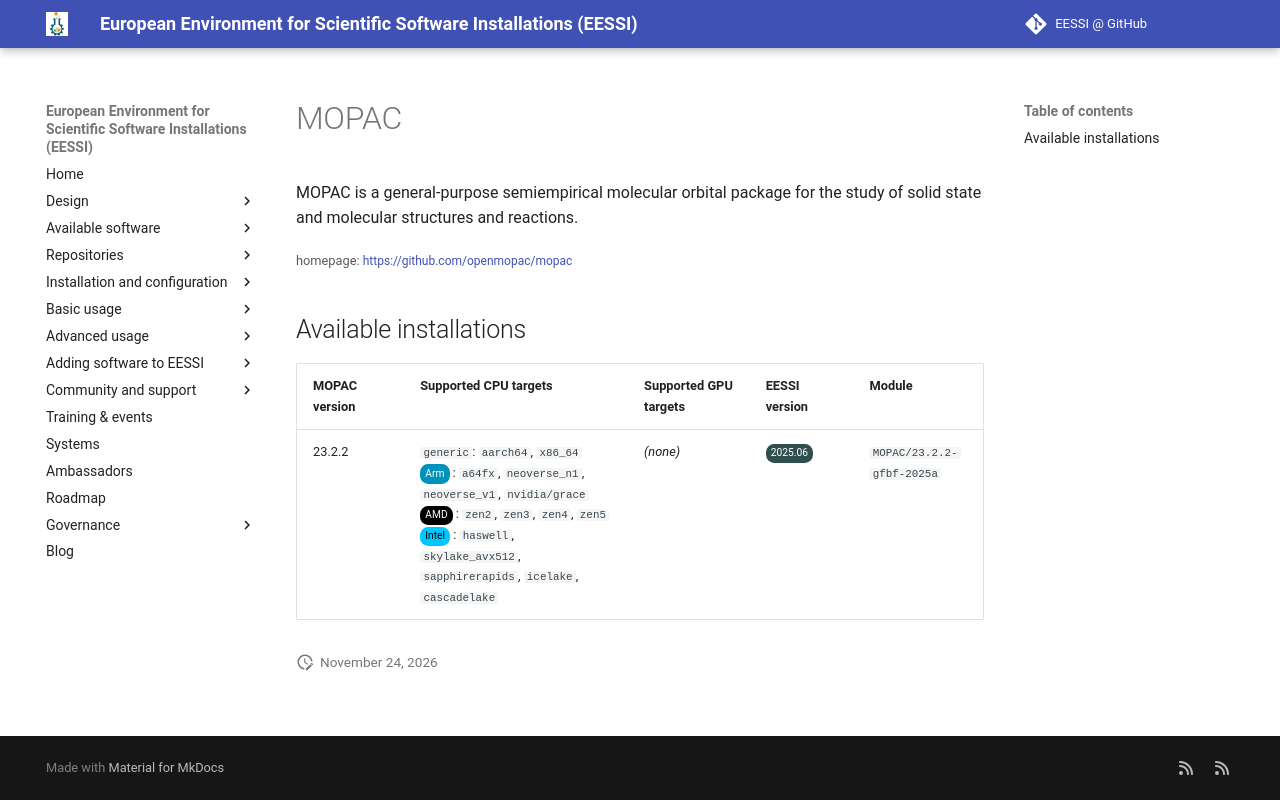

repository: EESSI/docs · page: available_software/detail/MOPAC/index.html · generator: mkdocs

---
json_ld:
  '@context': https://schema.org
  '@type': SoftwareApplication
  applicationCategory: DeveloperApplication
  description: 'MOPAC is a general-purpose semiempirical molecular orbital package

    for the study of solid state and molecular structures and reactions.'
  license: Not confirmed
  name: MOPAC
  offers:
    '@type': Offer
    price: 0
  operatingSystem: LINUX
  review:
    '@type': Review
    author:
      '@type': Organization
      name: EESSI
    reviewBody: Application has been successfully made available on all architectures
      supported by EESSI
    reviewRating:
      '@type': Rating
      ratingValue: 5
  softwareRequirements: See https://www.eessi.io/docs/ for how to make EESSI available
    on your system
  softwareVersion: '[''23.2.2'']'
  url: https://github.com/openmopac/mopac
---
# MOPAC


MOPAC is a general-purpose semiempirical molecular orbital package
for the study of solid state and molecular structures and reactions.

<small>homepage: </small><span class="software-link">[https://github.com/openmopac/mopac](https://github.com/openmopac/mopac)</span>

## Available installations


|MOPAC version|Supported CPU targets|Supported GPU targets|EESSI version|Module|
| --- | --- | --- | --- | --- |
|23.2.2|`generic`: `aarch64`, `x86_64`<br/><span class="software-cpu-arm">Arm</span>: `a64fx`, `neoverse_n1`, `neoverse_v1`, `nvidia/grace`<br/><span class="software-cpu-amd">AMD</span>: `zen2`, `zen3`, `zen4`, `zen5`<br/><span class="software-cpu-intel">Intel</span>: `haswell`, `skylake_avx512`, `sapphirerapids`, `icelake`, `cascadelake`<br/>|*(none)*|<span class="software-eessi-version-202506">2025.06</span>|`MOPAC/23.2.2-gfbf-2025a`|
